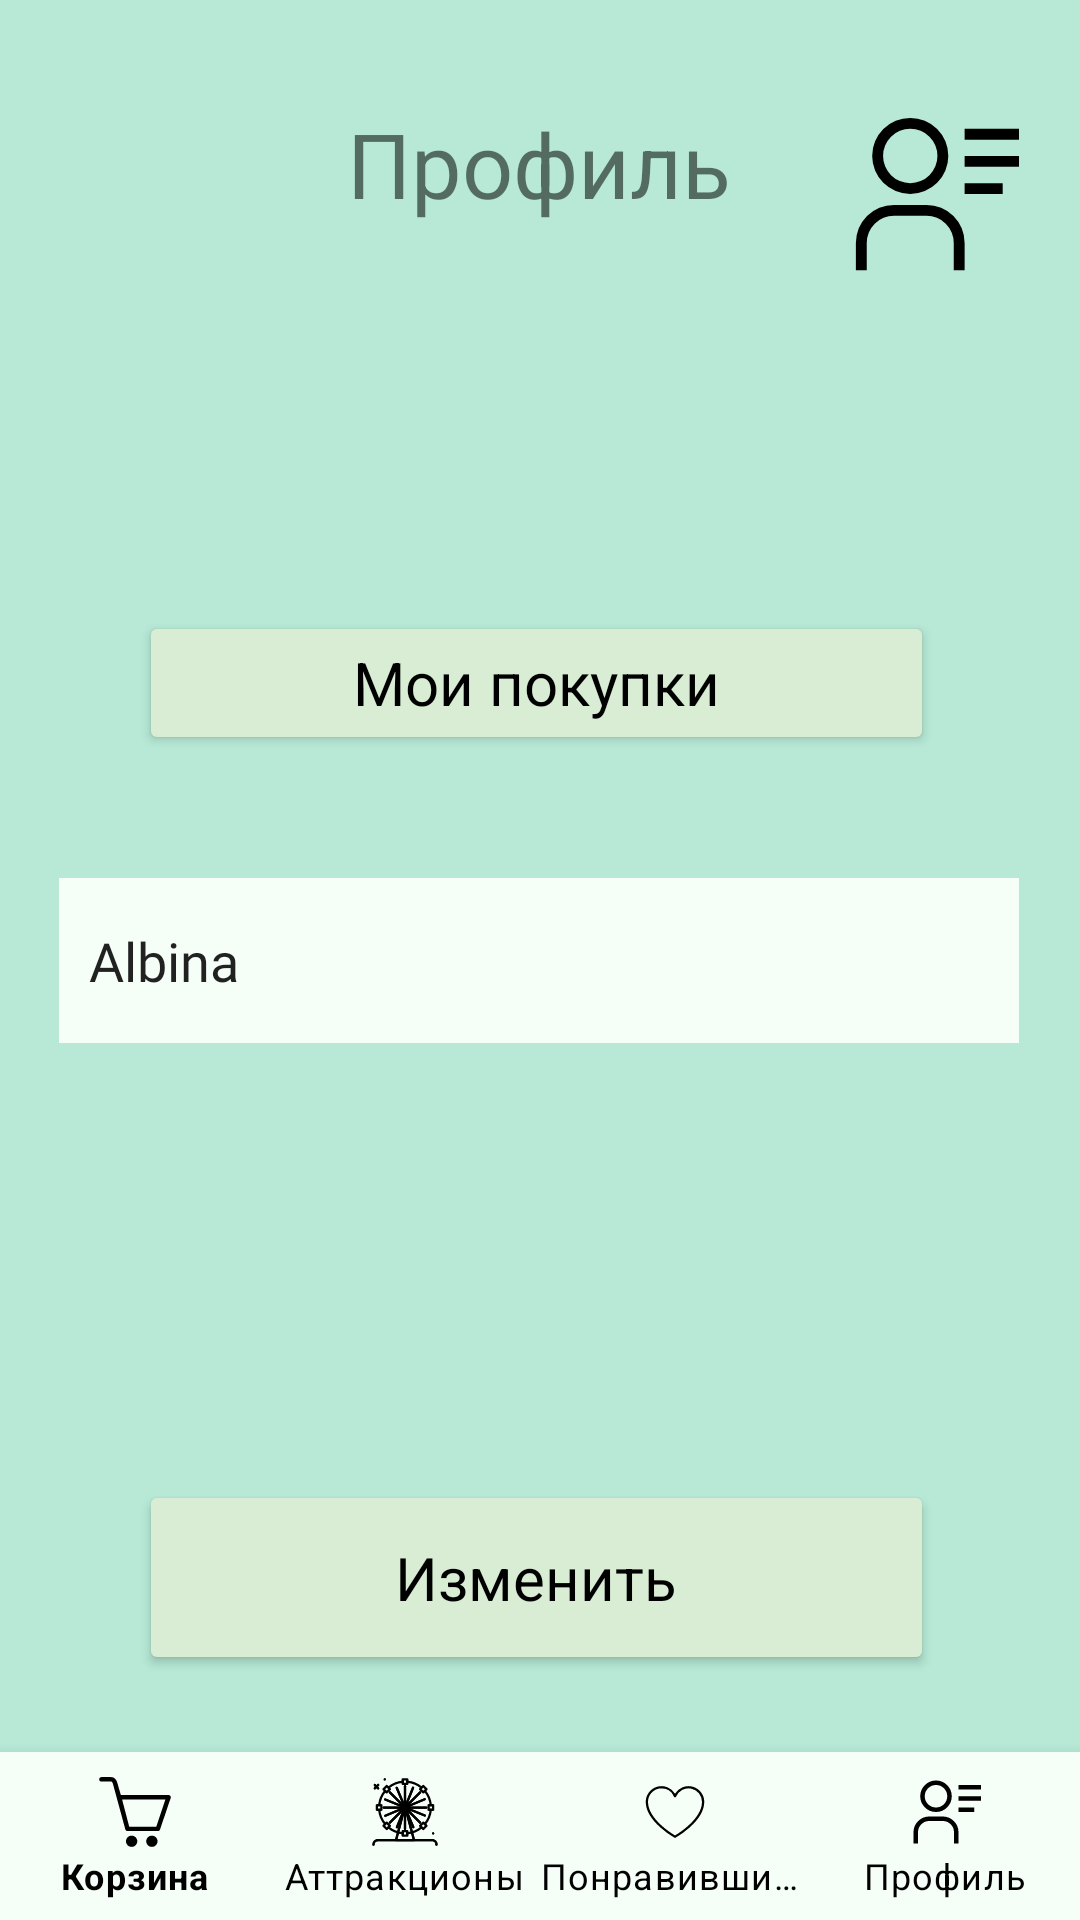

Here is an Android app screen rendered from its layout file. Give the layout XML and the strings, colors and styles it references.
<!-- AndroidManifest.xml: application theme Theme.CityOfAttractions -->
<!-- res/layout/fragment_profile.xml -->
<?xml version="1.0" encoding="utf-8"?>
<androidx.constraintlayout.widget.ConstraintLayout xmlns:android="http://schemas.android.com/apk/res/android"
    xmlns:app="http://schemas.android.com/apk/res-auto"
    xmlns:tools="http://schemas.android.com/tools"
    android:layout_width="match_parent"
    android:layout_height="match_parent"
    tools:context=".ui.MainActivity"
    android:background="@color/main_color">

    <com.google.android.material.bottomnavigation.BottomNavigationView
        android:id="@+id/bottomNavigationView"
        style="@style/Widget.Design.BottomNavigationView"
        android:layout_width="match_parent"
        android:layout_height="wrap_content"
        android:background="@color/input_color"
        app:labelVisibilityMode="labeled"
        app:layout_constraintBottom_toBottomOf="parent"
        app:menu="@menu/bottom_navigation_menu"
        tools:ignore="MissingConstraints"
        tools:layout_editor_absoluteX="0dp"
        app:itemIconTint="@color/black"
        app:itemTextColor="@color/black"/>

    <EditText
        android:id="@+id/editTextTextPersonName"
        android:layout_width="320dp"
        android:layout_height="55dp"
        android:background="@color/input_color"
        android:ems="10"
        android:fontFamily="@font/oswald_light"
        android:inputType="textPersonName"
        android:minHeight="48dp"
        android:padding="10dp"
        android:text="Albina"
        app:layout_constraintBottom_toBottomOf="parent"
        app:layout_constraintEnd_toEndOf="parent"
        app:layout_constraintHorizontal_bias="0.494"
        app:layout_constraintStart_toStartOf="parent"
        app:layout_constraintTop_toTopOf="parent" />

    <ImageView
        android:id="@+id/imageView45"
        android:layout_width="69dp"
        android:layout_height="58dp"
        app:layout_constraintBottom_toBottomOf="parent"
        app:layout_constraintEnd_toEndOf="parent"
        app:layout_constraintHorizontal_bias="0.948"
        app:layout_constraintStart_toStartOf="parent"
        app:layout_constraintTop_toTopOf="parent"
        app:layout_constraintVertical_bias="0.061"
        app:srcCompat="@drawable/ic_user_profile" />

    <TextView
        android:id="@+id/textRegistration"
        android:layout_width="wrap_content"
        android:layout_height="wrap_content"
        android:text="@string/profile"
        android:textSize="30sp"
        app:layout_constraintBottom_toBottomOf="parent"
        app:layout_constraintEnd_toEndOf="parent"
        app:layout_constraintHorizontal_bias="0.498"
        app:layout_constraintStart_toStartOf="parent"
        app:layout_constraintTop_toTopOf="parent"
        app:layout_constraintVertical_bias="0.057" />

    <Button
        android:id="@+id/button_registration"
        android:layout_width="265dp"
        android:layout_height="65dp"
        android:backgroundTint="@color/button"
        android:fontFamily="sans-serif"
        android:text="@string/change"
        android:textAllCaps="false"
        android:textColor="@color/black"
        android:textSize="20sp"
        app:cornerRadius="50dp"
        android:onClick="goChangeButton"
        app:layout_constraintBottom_toBottomOf="parent"
        app:layout_constraintEnd_toEndOf="parent"
        app:layout_constraintHorizontal_bias="0.486"
        app:layout_constraintStart_toStartOf="parent"
        app:layout_constraintTop_toTopOf="parent"
        app:layout_constraintVertical_bias="0.858" />

    <Button
        android:id="@+id/button35"
        android:layout_width="265dp"
        android:layout_height="48dp"
        android:backgroundTint="@color/button"
        android:fontFamily="sans-serif"
        android:text="@string/my_buy"
        android:textAllCaps="false"
        android:textColor="@color/black"
        android:textSize="20sp"
        app:cornerRadius="50dp"
        android:onClick="goShop"
        app:layout_constraintBottom_toBottomOf="parent"
        app:layout_constraintEnd_toEndOf="parent"
        app:layout_constraintHorizontal_bias="0.486"
        app:layout_constraintStart_toStartOf="parent"
        app:layout_constraintTop_toTopOf="parent"
        app:layout_constraintVertical_bias="0.344" />


</androidx.constraintlayout.widget.ConstraintLayout>
<!-- resources referenced by this layout -->
<resources>
  <color name="black">#FF000000</color>
  <color name="button">#D8EDD3</color>
  <color name="input_color">#F5FFF8</color>
  <color name="main_color">#B7E9D6</color>
  <!-- drawable ic_user_profile (drawable-v24) -->
  <vector xmlns:android="http://schemas.android.com/apk/res/android"
      android:width="32dp"
      android:height="32dp"
      android:viewportWidth="32"
      android:viewportHeight="32">
    <path
        android:fillColor="#FF000000"
        android:pathData="m12,4a5,5 0,1 1,-5 5,5 5,0 0,1 5,-5m0,-2a7,7 0,1 0,7 7,7 7,0 0,0 -7,-7z"/>
    <path
        android:fillColor="#FF000000"
        android:pathData="m22,30h-2v-5a5,5 0,0 0,-5 -5h-6a5,5 0,0 0,-5 5v5h-2v-5a7,7 0,0 1,7 -7h6a7,7 0,0 1,7 7z"/>
    <path
        android:fillColor="#FF000000"
        android:pathData="m22,4h10v2h-10z"/>
    <path
        android:fillColor="#FF000000"
        android:pathData="m22,9h10v2h-10z"/>
    <path
        android:fillColor="#FF000000"
        android:pathData="m22,14h7v2h-7z"/>
  </vector>
  <string name="change">Изменить</string>
  <string name="my_buy">Мои покупки</string>
  <string name="profile">Профиль</string>
  <style name="Theme.CityOfAttractions" parent="Theme.MaterialComponents.DayNight.NoActionBar">
          
          <item name="colorPrimary">@color/purple_200</item>
          <item name="colorPrimaryVariant">@color/purple_700</item>
          <item name="colorOnPrimary">@color/black</item>
          
          <item name="colorSecondary">@color/teal_200</item>
          <item name="colorSecondaryVariant">@color/teal_200</item>
          <item name="colorOnSecondary">@color/black</item>
          
          <item name="android:statusBarColor" tools:targetApi="l">?attr/colorPrimaryVariant</item>
          
          <item name="windowNoTitle">true</item>
          <item name="android:windowFullscreen">true</item>
      </style>
  <color name="purple_200">#FFBB86FC</color>
  <color name="purple_700">#FF3700B3</color>
  <color name="teal_200">#FF03DAC5</color>
</resources>
